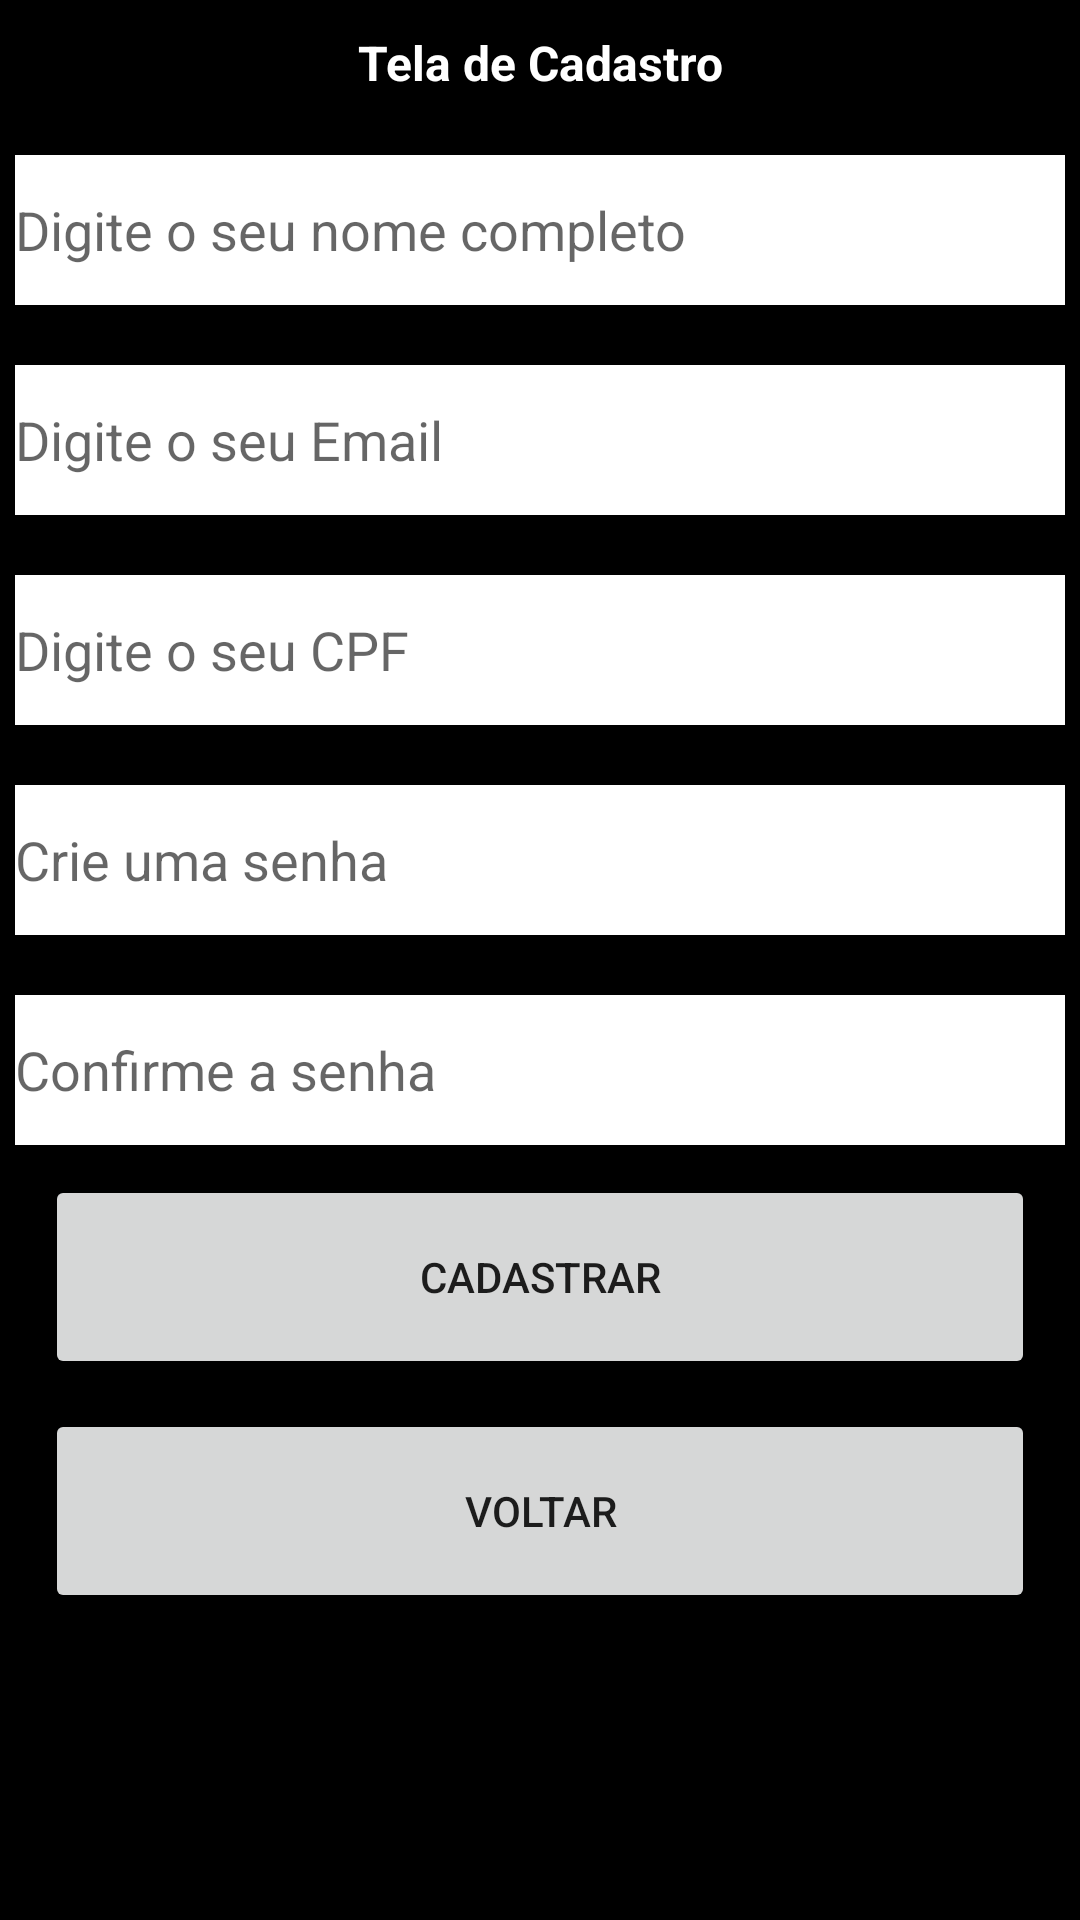

Reconstruct the res/layout file that produces this screen, plus the resources it refers to.
<!-- AndroidManifest.xml: application theme Theme.VanTur -->
<!-- res/layout/activity_cadastrar.xml -->
<?xml version="1.0" encoding="utf-8"?>
<LinearLayout xmlns:android="http://schemas.android.com/apk/res/android"
    xmlns:app="http://schemas.android.com/apk/res-auto"
    xmlns:tools="http://schemas.android.com/tools"
    android:layout_width="match_parent"
    android:layout_height="match_parent"
    android:orientation="vertical"
    android:background="@color/black"
    android:layout_margin="8dp"
    tools:context=".Cadastrar">

    <LinearLayout
        android:layout_width="match_parent"
        android:layout_height="wrap_content"
        android:orientation="vertical"
        android:layout_margin="5dp">
        <TextView
            android:layout_width="match_parent"
            android:layout_height="wrap_content"
            android:text="Tela de Cadastro"
            android:layout_marginTop="5dp"
            android:textAlignment="center"
            android:textStyle="bold"
            android:textSize="16dp"
            android:textColor="@color/white"/>

        <EditText
            android:layout_width="match_parent"
            android:layout_height="50dp"
            android:layout_marginTop="20dp"
            android:background="@color/white"
            android:hint="Digite o seu nome completo" />

        <EditText
            android:layout_width="match_parent"
            android:layout_height="50dp"
            android:layout_marginTop="20dp"
            android:background="@color/white"
            android:hint="Digite o seu Email"
            />
        <EditText
            android:layout_width="match_parent"
            android:layout_height="50dp"
            android:layout_marginTop="20dp"
            android:background="@color/white"
            android:hint="Digite o seu CPF"/>
        <EditText
            android:layout_width="match_parent"
            android:layout_height="50dp"
            android:layout_marginTop="20dp"
            android:background="@color/white"
            android:hint="Crie uma senha"
            />
        <EditText
            android:layout_width="match_parent"
            android:layout_height="50dp"
            android:layout_marginTop="20dp"
            android:background="@color/white"
            android:hint="Confirme a senha"/>

        <Button
            android:layout_width="match_parent"
            android:layout_height="68dp"
            android:layout_margin="10dp"
            android:text="Cadastrar"/>
        <Button
            android:layout_width="match_parent"
            android:layout_height="68dp"
            android:layout_marginEnd="10dp"
            android:layout_marginStart="10dp"
            android:text="Voltar"
            android:id="@+id/btnVoltar"/>
    </LinearLayout>
</LinearLayout>
<!-- resources referenced by this layout -->
<resources>
  <style name="Theme.VanTur" parent="Theme.MaterialComponents.DayNight.DarkActionBar">
          
          <item name="colorPrimary">@color/purple_500</item>
          <item name="colorPrimaryVariant">@color/purple_700</item>
          <item name="colorOnPrimary">@color/white</item>
          
          <item name="colorSecondary">@color/teal_200</item>
          <item name="colorSecondaryVariant">@color/teal_700</item>
          <item name="colorOnSecondary">@color/black</item>
          
          <item name="android:statusBarColor" tools:targetApi="l">?attr/colorPrimaryVariant</item>
          
      </style>
  <!-- not gathered from this repository: default colours our renderer supplied (Android Studio template values) -->
  <color name="purple_500">#FF6200EE</color>
  <color name="purple_700">#FF3700B3</color>
  <color name="teal_200">#FF03DAC5</color>
  <color name="teal_700">#FF018786</color>
  <color name="black">#FF000000</color>
  <color name="white">#FFFFFFFF</color>
</resources>
